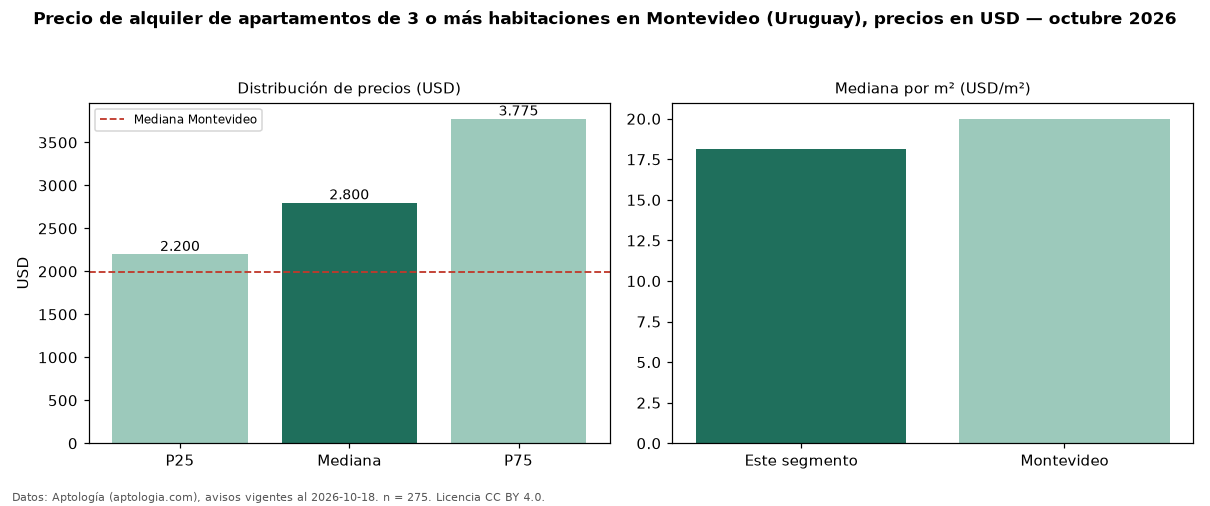

The file beside this chart, header and first rows:
seccion, metrica, valor, moneda, n
precio, p25, 2200, USD, 275
precio, mediana, 2800, USD, 275
precio, p75, 3775, USD, 275
precio, minimo, 1395, USD, 275
precio, maximo, 18000, USD, 275
m2, mediana_precio_m2, 18.12, USD, 256
m2, area_mediana_m2, 160.0, m2, 256
banos, mediana_banos, 3.0, , 
parqueadero, pct_con_parqueadero, 100.0, %, 237
habitaciones, 3+, 2800, USD, 275
ciudad, mediana_ciudad_referencia, 1990, USD, 
ciudad, mediana_m2_ciudad, 20.0, USD, 
fuente, fecha_datos, 2026-10-18, , 
fuente, atribucion, https://www.aptologia.com/uy/alquiler/mo…, , 
fuente, licencia, CC BY 4.0, , 
